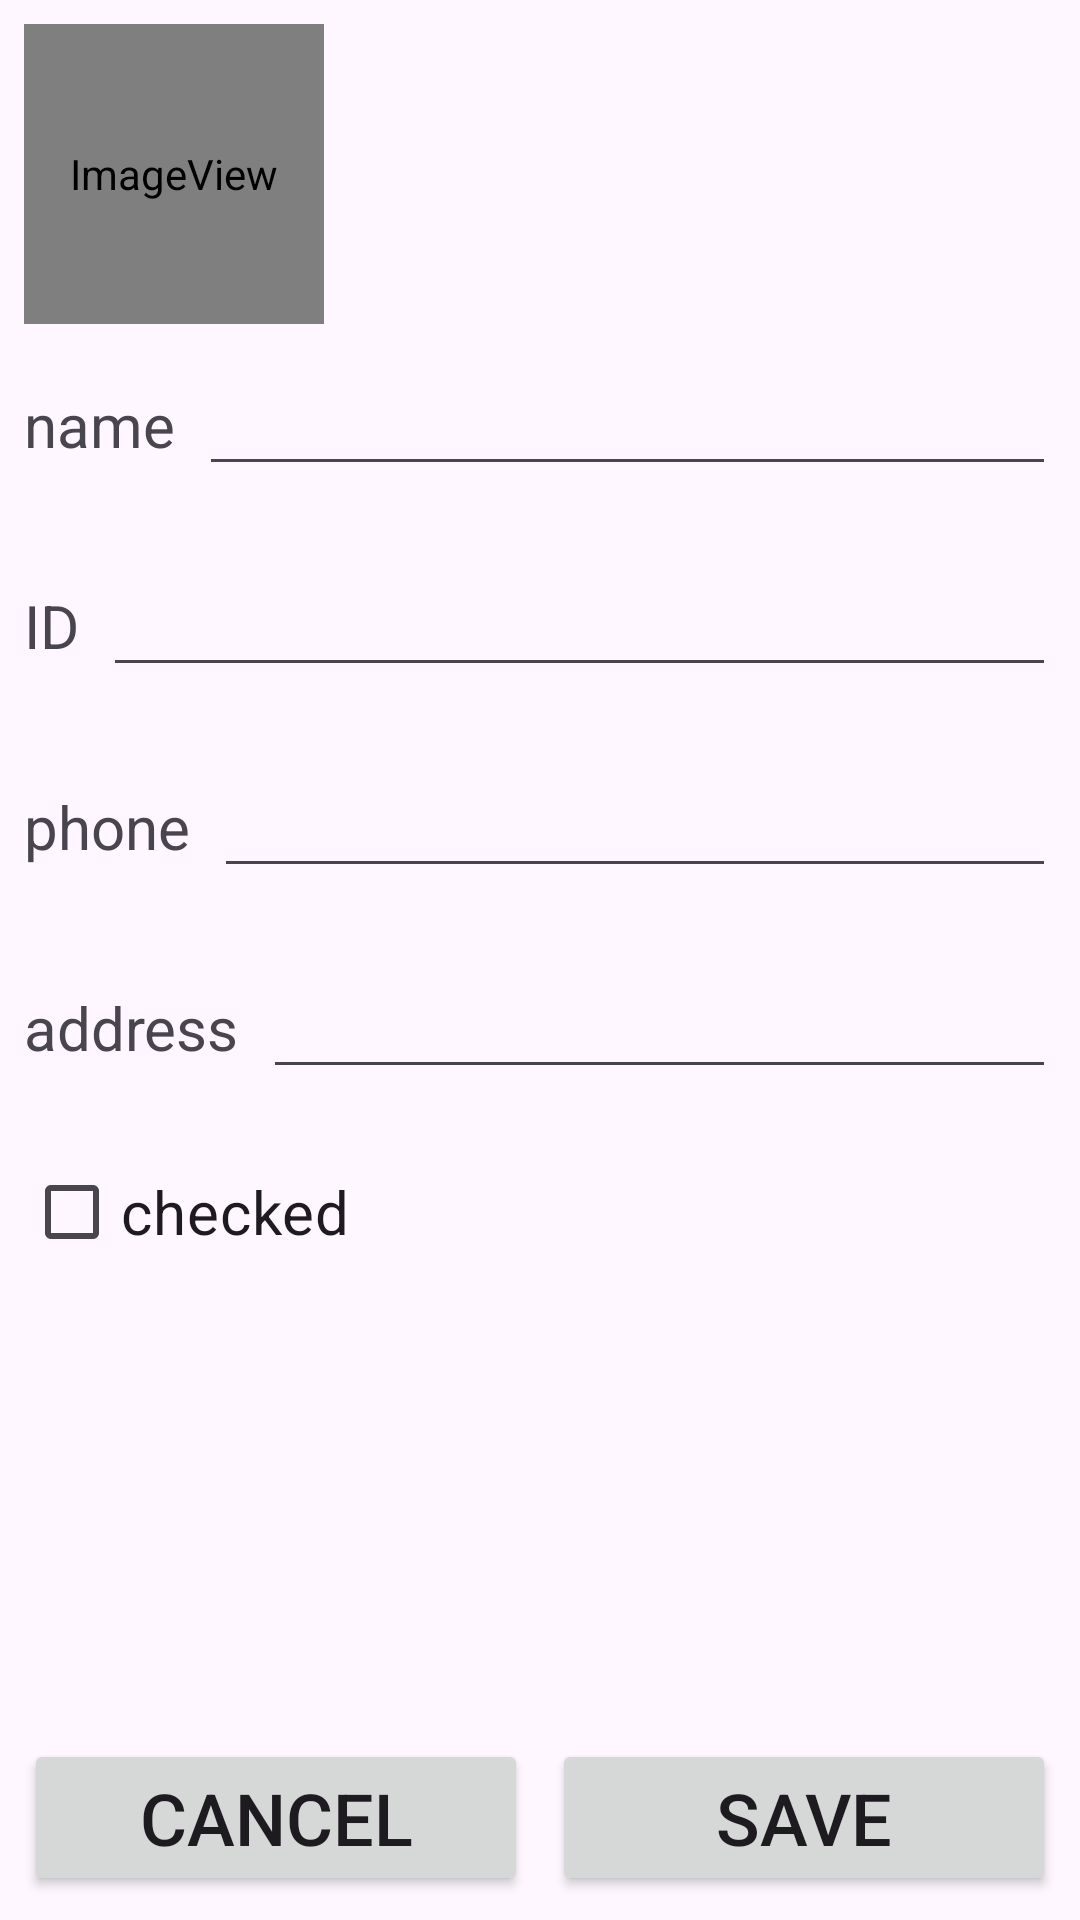

Write the Android layout XML for this screen, with the resource values it uses.
<!-- AndroidManifest.xml: application theme Theme.Studentlisttasktwo -->
<!-- res/layout/activity_add_student.xml -->
<?xml version="1.0" encoding="utf-8"?>
<androidx.constraintlayout.widget.ConstraintLayout xmlns:android="http://schemas.android.com/apk/res/android"
    xmlns:app="http://schemas.android.com/apk/res-auto"
    xmlns:tools="http://schemas.android.com/tools"
    android:id="@+id/main"
    android:layout_width="match_parent"
    android:layout_height="match_parent"
    tools:context=".AddStudentActivity">

    <EditText
        android:id="@+id/address_edit_text"
        android:layout_width="0dp"
        android:layout_height="wrap_content"
        android:layout_marginStart="8dp"
        android:layout_marginEnd="8dp"
        android:ems="10"
        android:inputType="text"
        android:textSize="20sp"
        app:layout_constraintBaseline_toBaselineOf="@+id/address_text_view"
        app:layout_constraintEnd_toEndOf="parent"
        app:layout_constraintHorizontal_bias="0.0"
        app:layout_constraintStart_toEndOf="@+id/address_text_view"
        tools:ignore="SpeakableTextPresentCheck" />

    <TextView
        android:id="@+id/address_text_view"
        android:layout_width="wrap_content"
        android:layout_height="wrap_content"
        android:layout_marginTop="40dp"
        android:text="address"
        android:textSize="20sp"
        app:layout_constraintStart_toStartOf="@+id/name_text_view"
        app:layout_constraintTop_toBottomOf="@+id/phone_text_view" />

    <EditText
        android:id="@+id/phone_edit_text"
        android:layout_width="0dp"
        android:layout_height="wrap_content"
        android:layout_marginStart="8dp"
        android:layout_marginEnd="8dp"
        android:ems="10"
        android:inputType="phone"
        android:textSize="20sp"
        app:layout_constraintBaseline_toBaselineOf="@id/phone_text_view"
        app:layout_constraintEnd_toEndOf="parent"
        app:layout_constraintStart_toEndOf="@id/phone_text_view"
        tools:ignore="SpeakableTextPresentCheck" />

    <TextView
        android:id="@+id/phone_text_view"
        android:layout_width="wrap_content"
        android:layout_height="wrap_content"
        android:layout_marginTop="40dp"
        android:text="phone"
        android:textSize="20sp"
        app:layout_constraintStart_toStartOf="@+id/id_text_view"
        app:layout_constraintTop_toBottomOf="@+id/id_text_view" />

    <EditText
        android:id="@+id/id_edit_text"
        android:layout_width="0dp"
        android:layout_height="wrap_content"
        android:layout_marginStart="8dp"
        android:layout_marginEnd="8dp"
        android:ems="10"
        android:inputType="text"
        android:textSize="20sp"
        app:layout_constraintBaseline_toBaselineOf="@id/id_text_view"
        app:layout_constraintEnd_toEndOf="parent"
        app:layout_constraintHorizontal_bias="0.0"
        app:layout_constraintStart_toEndOf="@id/id_text_view"
        tools:ignore="SpeakableTextPresentCheck" />

    <TextView
        android:id="@+id/id_text_view"
        android:layout_width="wrap_content"
        android:layout_height="wrap_content"
        android:layout_marginTop="40dp"
        android:text="ID"
        android:textSize="20sp"
        app:layout_constraintStart_toStartOf="@+id/name_text_view"
        app:layout_constraintTop_toBottomOf="@+id/name_text_view" />

    <Button
        android:id="@+id/save"
        android:layout_width="0dp"
        android:layout_height="wrap_content"
        android:layout_marginStart="4dp"
        android:layout_marginEnd="8dp"
        android:onClick="onSave"
        android:text="save"
        android:textSize="24sp"
        app:layout_constraintBaseline_toBaselineOf="@+id/cancel"
        app:layout_constraintEnd_toEndOf="parent"
        app:layout_constraintHorizontal_bias="0.5"
        app:layout_constraintStart_toEndOf="@+id/cancel" />

    <Button
        android:id="@+id/cancel"
        android:layout_width="0dp"
        android:layout_height="wrap_content"
        android:layout_marginStart="8dp"
        android:layout_marginEnd="4dp"
        android:layout_marginBottom="8dp"
        android:onClick="onCancel"
        android:text="cancel"
        android:textSize="24sp"
        app:layout_constraintBottom_toBottomOf="parent"
        app:layout_constraintEnd_toStartOf="@+id/save"
        app:layout_constraintHorizontal_bias="0.5"
        app:layout_constraintStart_toStartOf="parent" />

    <ImageView
        android:id="@+id/avatar"
        android:layout_width="100dp"
        android:layout_height="100dp"
        android:layout_marginStart="8dp"
        android:layout_marginTop="8dp"
        app:layout_constraintStart_toStartOf="parent"
        app:layout_constraintTop_toTopOf="parent"
        app:srcCompat="@android:drawable/sym_def_app_icon" />

    <EditText
        android:id="@+id/name_edit_text"
        android:layout_width="0dp"
        android:layout_height="wrap_content"
        android:layout_marginStart="8dp"
        android:layout_marginEnd="8dp"
        android:ems="10"
        android:inputType="text|textCapWords"
        android:textSize="20sp"
        app:layout_constraintBaseline_toBaselineOf="@+id/name_text_view"
        app:layout_constraintEnd_toEndOf="parent"
        app:layout_constraintStart_toEndOf="@+id/name_text_view"
        tools:ignore="SpeakableTextPresentCheck" />

    <TextView
        android:id="@+id/name_text_view"
        android:layout_width="wrap_content"
        android:layout_height="wrap_content"
        android:layout_marginTop="20dp"
        android:text="name"
        android:textSize="20sp"
        app:layout_constraintStart_toStartOf="@+id/avatar"
        app:layout_constraintTop_toBottomOf="@+id/avatar" />

    <CheckBox
        android:id="@+id/checked"
        android:layout_width="wrap_content"
        android:layout_height="wrap_content"
        android:layout_marginTop="24dp"
        android:text="checked"
        android:textSize="20sp"
        app:layout_constraintStart_toStartOf="@+id/address_text_view"
        app:layout_constraintTop_toBottomOf="@+id/address_text_view" />
</androidx.constraintlayout.widget.ConstraintLayout>
<!-- resources referenced by this layout -->
<resources>
  <style name="Theme.Studentlisttasktwo" parent="Base.Theme.Studentlisttasktwo" />
  <style name="Base.Theme.Studentlisttasktwo" parent="Theme.Material3.DayNight.NoActionBar">
          
          
      </style>
</resources>
